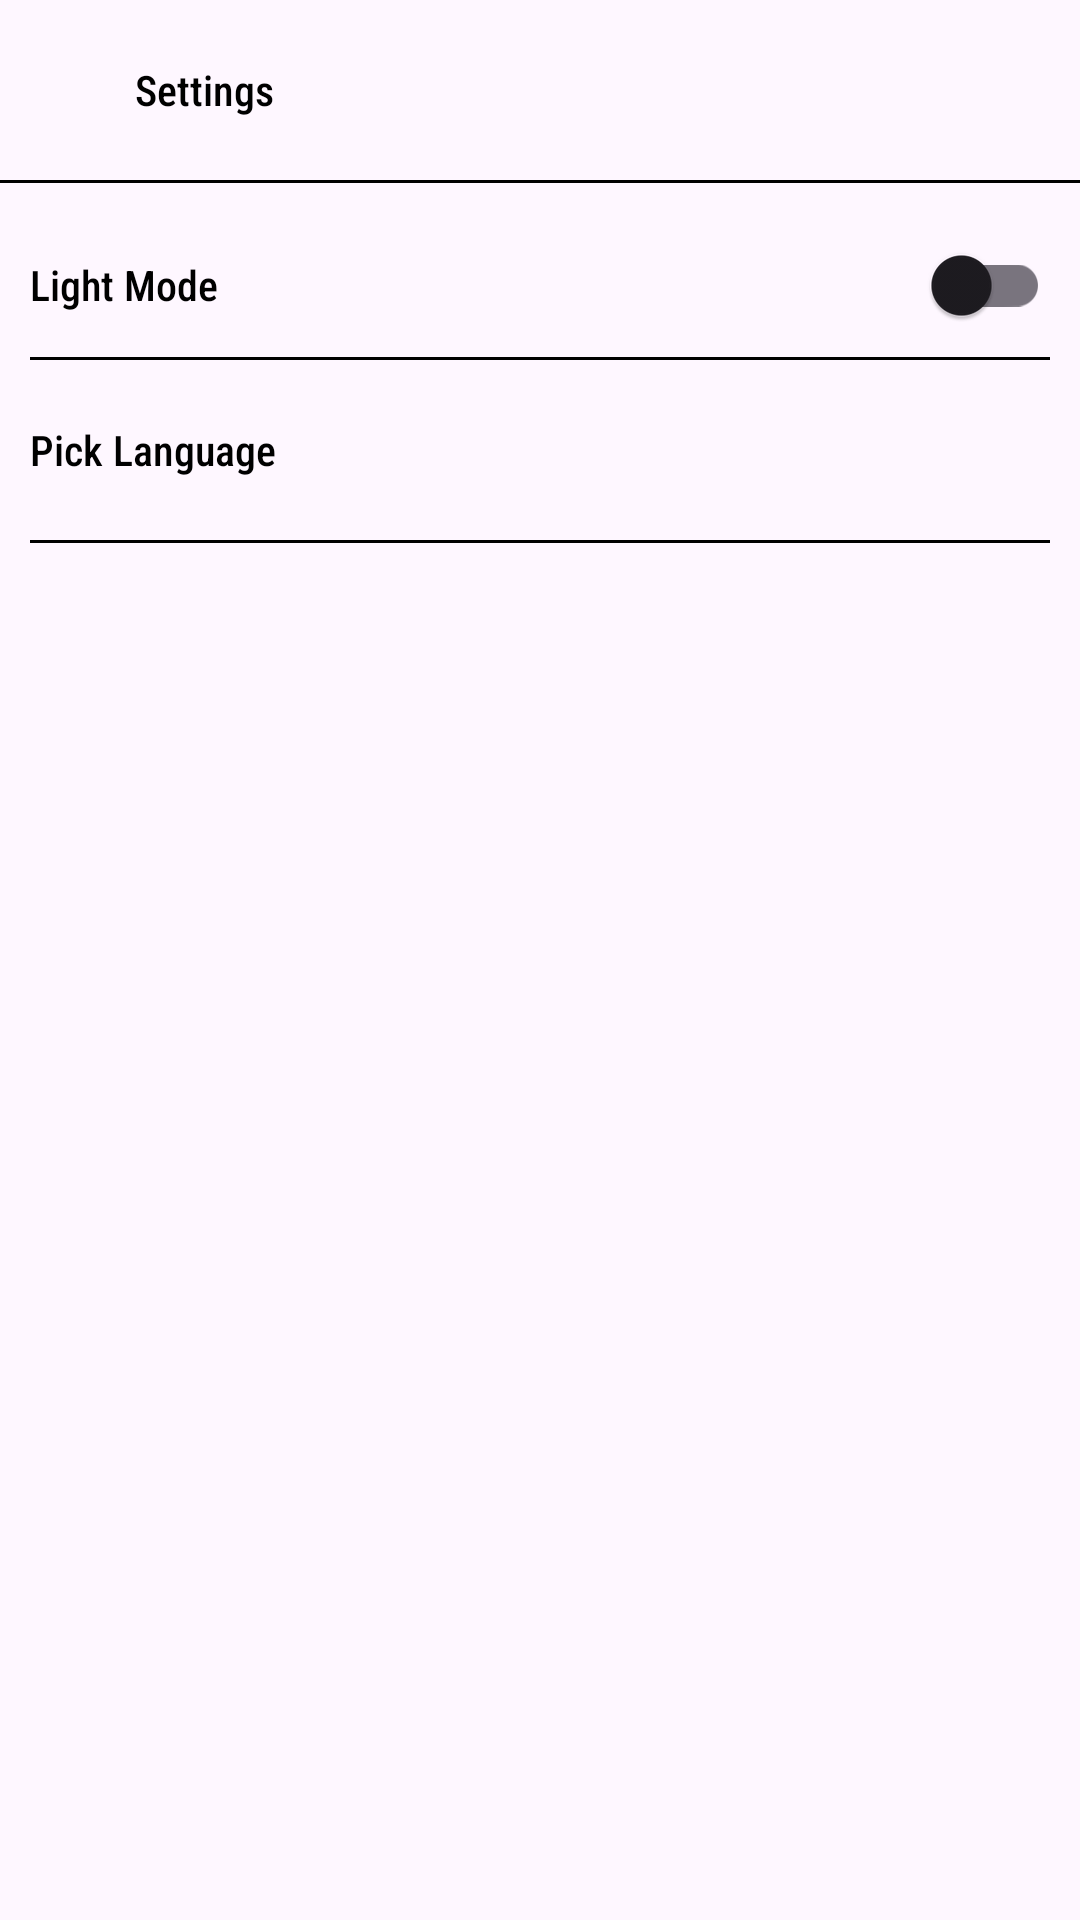

Layout XML and referenced resources for this Android screen:
<!-- AndroidManifest.xml: application theme Theme.And -->
<!-- res/layout/settings_fragment_layout.xml -->
<?xml version="1.0" encoding="utf-8"?>
<LinearLayout xmlns:android="http://schemas.android.com/apk/res/android"
    xmlns:app="http://schemas.android.com/apk/res-auto"
    android:layout_width="match_parent"
    android:layout_height="match_parent"
    android:orientation="vertical">


    <LinearLayout
        android:layout_width="match_parent"
        android:layout_height="40dp"
        android:layout_margin="10dp"
        android:orientation="horizontal">

        <ImageView
            android:id="@+id/backBtn"
            android:layout_width="25dp"
            android:layout_height="25dp"
            android:src="@drawable/arrow"
            android:layout_gravity="center"
            app:tint="@color/logoColor" />

        <TextView
            android:layout_width="match_parent"
            android:layout_height="match_parent"
            android:text="Settings"
            android:textColor="@color/logoColor"
            android:gravity="center|start"
            android:layout_marginStart="10dp"
            android:fontFamily="sans-serif-condensed-medium"/>
    </LinearLayout>
    <View
        android:layout_width="match_parent"
        android:layout_height="1dp"
        android:background="@color/logoColor"/>


    <LinearLayout
        android:layout_width="match_parent"
        android:layout_height="wrap_content"
        android:layout_marginTop="10dp"
        android:layout_marginStart="10dp"
        android:layout_marginEnd="10dp"
        android:orientation="horizontal">


        <TextView
            android:id="@+id/modeTxt"
            android:layout_width="0dp"
            android:layout_height="match_parent"
            android:layout_weight="1"
            android:textColor="@color/logoColor"
            android:fontFamily="sans-serif-condensed-medium"
            android:gravity="center|start"
            android:text="Light Mode"/>


        <androidx.appcompat.widget.SwitchCompat
            android:id="@+id/switchBtn"
            android:layout_width="wrap_content"
            android:layout_height="wrap_content"
            android:gravity="center"/>

    </LinearLayout>

    <View
        android:layout_width="match_parent"
        android:layout_height="1dp"
        android:layout_marginStart="10dp"
        android:layout_marginEnd="10dp"
        android:background="@color/logoColor"/>

    <LinearLayout
        android:layout_width="match_parent"
        android:layout_height="40dp"
        android:layout_margin="10dp"
        android:orientation="horizontal">

        <TextView
            android:layout_width="0dp"
            android:layout_height="match_parent"
            android:layout_weight="1"
            android:text="Pick Language"
            android:textColor="@color/logoColor"
            android:gravity="center|start"
            android:fontFamily="sans-serif-condensed-medium"/>

        <ImageView
            android:id="@+id/language"
            android:layout_width="25dp"
            android:layout_height="25dp"
            android:src="@drawable/language"
            android:layout_gravity="center"
            app:tint="@color/logoColor" />


    </LinearLayout>

    <View
        android:layout_width="match_parent"
        android:layout_height="1dp"
        android:layout_marginStart="10dp"
        android:layout_marginEnd="10dp"
        android:background="@color/logoColor"/>
</LinearLayout>
<!-- resources referenced by this layout -->
<resources>
  <color name="logoColor">#FF000000</color>
  <style name="Theme.And" parent="Base.Theme.And" />
  <style name="Base.Theme.And" parent="Theme.Material3.DayNight.NoActionBar">
          
          
      </style>
</resources>
